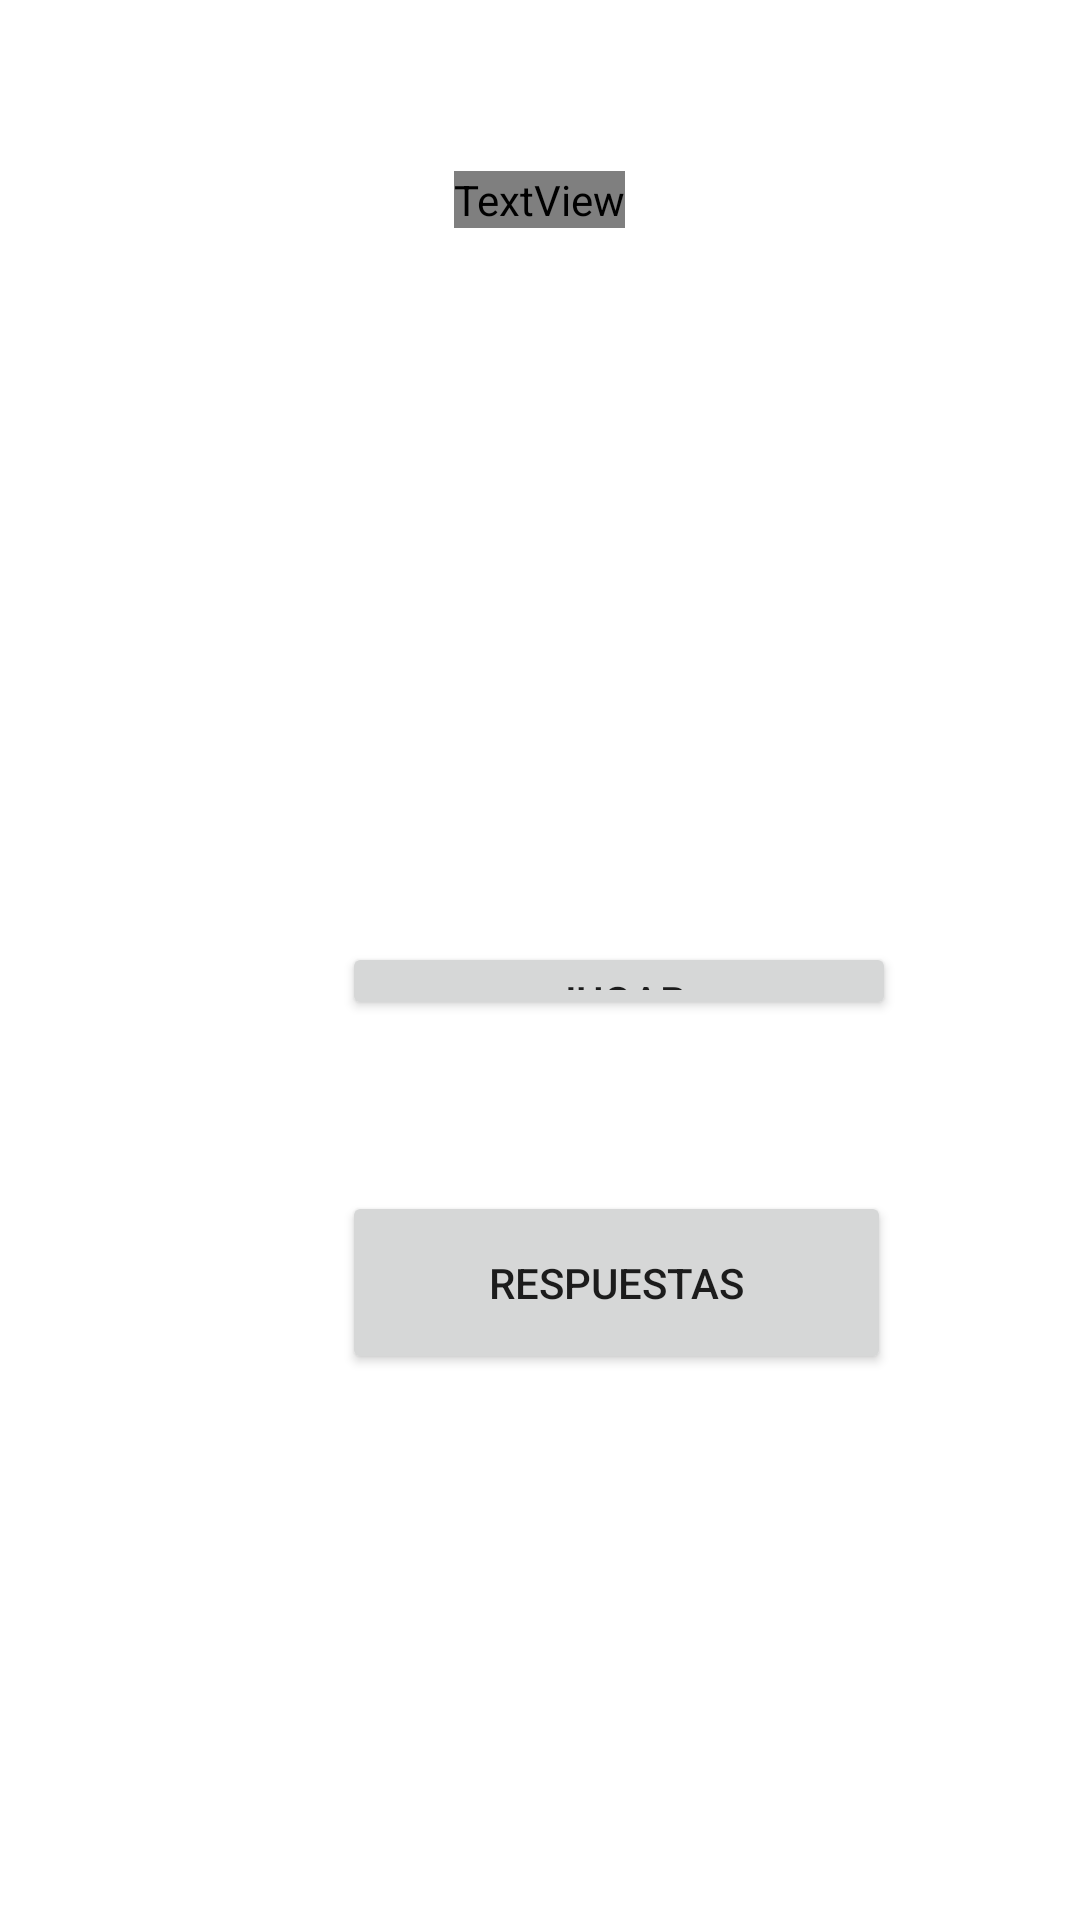

Produce the Android XML layout that renders to this screen, including the resource entries it uses.
<!-- AndroidManifest.xml: application theme Theme.MiExamen -->
<!-- res/layout/activity_inicio.xml -->
<?xml version="1.0" encoding="utf-8"?>
<RelativeLayout xmlns:android="http://schemas.android.com/apk/res/android"
    xmlns:tools="http://schemas.android.com/tools"
    android:id="@+id/activity_inicio"
    android:layout_width="match_parent"
    android:layout_height="match_parent"
    tools:context=".Inicio"
    android:background="@drawable/main_background">

    <Button
        android:id="@+id/jugar"
        android:layout_width="179dp"
        android:layout_height="56dp"
        android:layout_above="@+id/respuestas"
        android:layout_below="@+id/textView"
        android:layout_alignEnd="@+id/respuestas"
        android:layout_alignRight="@+id/respuestas"
        android:layout_alignParentStart="true"
        android:layout_marginStart="114dp"
        android:layout_marginTop="238dp"
        android:layout_marginEnd="-2dp"
        android:layout_marginRight="-2dp"
        android:layout_marginBottom="57dp"
        android:text="@string/jugar" />

    <TextView
        android:id="@+id/textView"
        android:layout_width="wrap_content"
        android:layout_height="wrap_content"
        android:layout_alignParentTop="true"
        android:layout_centerHorizontal="true"
        android:layout_marginTop="57dp"
        android:fontFamily="@font/aclonica"
        android:text="@string/adivinalo"
        android:textColor="@color/colorAccent"
        android:textSize="60sp"
        android:textStyle="normal|bold" />

    <Button
        android:id="@+id/respuestas"
        android:layout_width="183dp"
        android:layout_height="61dp"
        android:layout_alignParentStart="true"
        android:layout_alignParentLeft="true"
        android:layout_alignParentBottom="true"
        android:layout_marginStart="114dp"
        android:layout_marginLeft="114dp"
        android:layout_marginBottom="182dp"
        android:text="@string/respuestas" />

</RelativeLayout>
<!-- resources referenced by this layout -->
<resources>
  <color name="colorAccent">#FFFFFF</color>
  <string name="adivinalo">Adivinalo</string>
  <string name="jugar">Jugar</string>
  <string name="respuestas">Respuestas</string>
  <style name="Theme.MiExamen" parent="Theme.MaterialComponents.DayNight.NoActionBar">
          
          <item name="colorPrimary">@color/purple_500</item>
          <item name="colorPrimaryVariant">@color/purple_700</item>
          <item name="colorOnPrimary">@color/white</item>
          
          <item name="colorSecondary">@color/teal_200</item>
          <item name="colorSecondaryVariant">@color/teal_700</item>
          <item name="colorOnSecondary">@color/black</item>
          
          <item name="android:statusBarColor" tools:targetApi="l">?attr/colorPrimaryVariant</item>
          
      </style>
  <color name="purple_500">#FF6200EE</color>
  <color name="purple_700">#FF3700B3</color>
  <color name="white">#FFFFFFFF</color>
  <color name="teal_200">#FF03DAC5</color>
  <color name="teal_700">#FF018786</color>
  <color name="black">#FF000000</color>
</resources>
